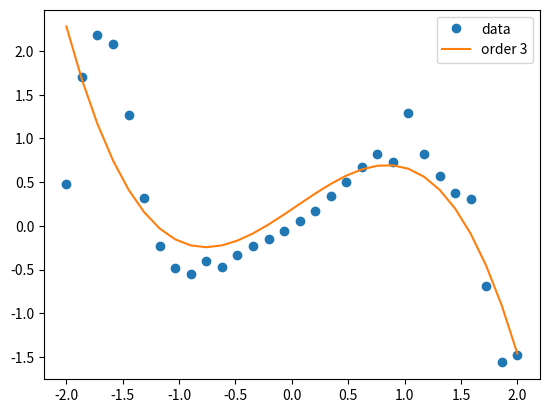
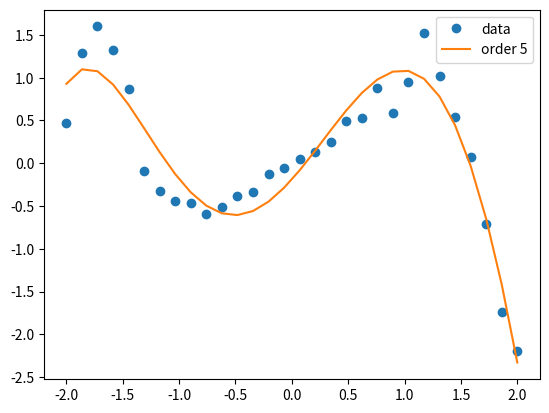
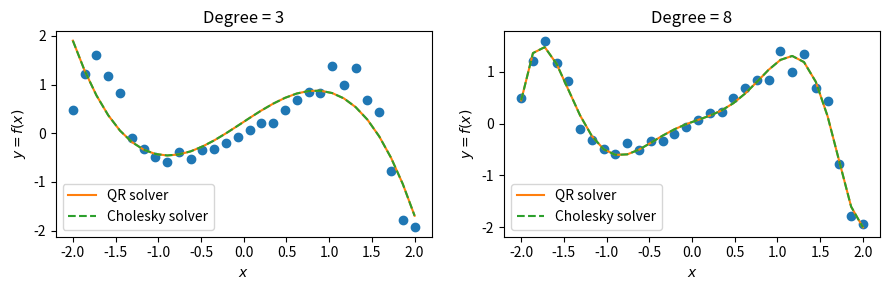
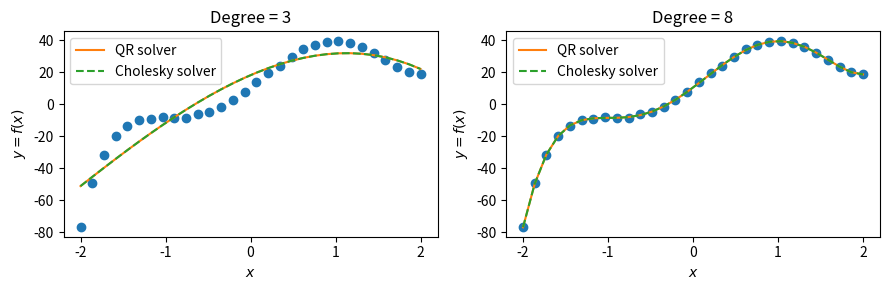

Write the Python code that produced these figures, in order.
import numpy as np
import matplotlib.pyplot as plt
from scipy import linalg
import argparse
from textwrap import wrap

def data1(plot = True):
    n = 30
    start = -2
    stop = 2
    x = np.linspace(start,stop,n)
    eps = 1
    np.random.random(1)
    r = np.random.random(n) * eps
    y = x*(np.cos(r+0.5*x**3)+np.sin(0.5*x**3))
    if plot:
        plt.plot(x,y,'o')
        plt.show()
    return x,y

def data2(plot = True):
    n = 30
    start = -2
    stop = 2
    x = np.linspace(start,stop,n)
    eps = 1
    # rng(1)
    r = np.random.random(n) * eps
    y = 4*x**5 - 5*x**4 - 20*x**3 + 10*x**2 + 40*x + 10 + r
    if plot:
        plt.plot(x,y,'o')
        plt.show()
    return x,y

def QR_solve(A,b):
    """Solves Ax = b with QR-factorization"""

    # with mode = 'economic', R==R1 
    Q,R = linalg.qr(A, mode = 'economic')
    M = R.shape[1]
    R1 = R
    c = Q.T @ b
    c1, c2 = c[:M], c[M:]

    x = backward(R1,c1)
    return x

def backward(U,b):
    M = U.shape[0]
    x = np.zeros(M)
    x[-1] = b[-1] / U[-1,-1] 
    for i in range(2,M+1):
        x[-i] = (b[-i] - np.sum(U[-i,-i+1:]*x[-i+1:])) / U[-i,-i] 
    return x

def forward(L,b):
    M = L.shape[0]
    x = np.zeros(M)

    x[0] = b[0]/L[0,0]
    for i in range(1,M):
        x[i] = (b[i] - np.sum(L[i,:i-1]*x[:i-1])) / L[i,i] 
    return x


def ex1(args):
    print('ex1')
    x,y = data1(plot=False)
    deg = 3
    X = np.array([x**i for i in range(deg+1)]).T
    
    beta = QR_solve(X,y)
    plt.plot(x,y,'o', label='data')
    plt.plot(x,X@beta,'-', label = 'order {}'.format(deg))
    plt.legend()
    plt.show()

def ex2(args):
    print('ex2')
    x,y = data1(plot=False)
    deg = 5
    X = np.array([x**i for i in range(deg+1)]).T
    B = X.T @ X
    beta = cholesky_solve(X, y)
    plt.plot(x,y,'o', label='data')
    plt.plot(x,X@beta,'-', label = 'order {}'.format(deg))
    plt.legend()
    plt.show()

def cholesky_solve(A,b):
    """Solves Ax=b through normal equations A.T Ax = A.T b, using cholesky
    factorization, solving R y = A.T b with forward sub and then R.T x = y """
    # Solve 
    # Solve R^T x = y
    # remember, R is lower diag
    R = cholesky(A.T@A)
    x = backward(R.T, forward(R, A.T @ b))
    return x



def cholesky(A, RR = True):
    Ak = A.copy()
    n = A.shape[0]
    L = np.zeros(Ak.shape)
    D = np.zeros(Ak.shape[0])
    for k in range(n):
        L[:,k] = Ak[:,k]
        D[k]   = Ak[k,k]
        L[:,k] = L[:,k]/D[k]
        Ak -= D[k]*np.outer(L[:,k], L[:,k])
    if RR:
        R = L  * np.sqrt(D)
        return R
    else: 
        return L, np.diag(D)

def K2_condition(A):
    '''Calculates the K-2 condition of solving a linear system Ax = b using
    the singular values of A'''

    svd = linalg.svd(A)
    sing_vals = svd[1]
    return (np.max(sing_vals) / np.min(sing_vals))

def ex3(args):
    x,y = data1(plot=False)
    deg = 5
    X = np.array([x**i for i in range(deg+1)]).T
    
    Q,R = linalg.qr(X, mode = 'economic')
    #svd = linalg.svd()
    Rchol = cholesky(X.T@X)
    print(K2_condition(Rchol))
    print(K2_condition(Rchol.T))
    print(K2_condition(Rchol.T)**2)
    print(K2_condition(Rchol @ Rchol.T))

    print(K2_condition(X))

    print(R.shape)
    # K2_condition(R)
def produce_results(args):
    for i,datafunc in enumerate([data1, data2]):
        fig, axes = plt.subplots(1,2, figsize = [9,3])

        x,y = datafunc(plot=False)
        for deg, ax in zip([3,8], axes):
            print(deg)
            X = np.array([x**i for i in range(deg+1)]).T
            
            # QR
            beta = QR_solve(X,y)
            ax.plot(x,y,'o', )
            ax.plot(x,X@beta,'-', label='QR solver')

            # Cholesky
            B = X.T @ X
            beta = cholesky_solve(X, y)
            ax.plot(x,X@beta,'--', label='Cholesky solver')
            ax.legend()
            ax.set_title('Degree = {}'.format(deg))
            ax.set_xlabel('$x$')
            ax.set_ylabel('$y = f(x)$')
        # fig.suptitle(i+1)
        fig.tight_layout()
        print(i+1)
        plt.savefig(f'data{i+1}.pdf')
        plt.show()


def main(args):
    """Either runs all parts or just one"""
    parts = {1:ex1, 2: ex2, 3:ex3, 4:produce_results}
    if args.part == 0:
        ex1(args)
        ex2(args)
        ex3(args)
        produce_results(args)
    else:
        parts[args.part](args)

def get_args():
    parser = argparse.ArgumentParser()

    parser.add_argument('-p','--part', type=int,default=0, 
            choices = [0,1,2,3,4])
    return parser.parse_args()

if __name__=='__main__':
    args = get_args()
    main(args)
